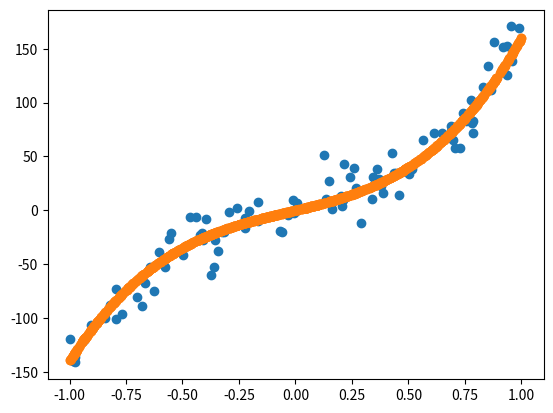

The matplotlib source for this figure:
import numpy as np


def gen_coeffs(num_dim):
    """
    Helper function for generating a linear simulation.

    :param num_dim: number of dimensions for the simulation

    :return: a vector of coefficients
    """
    coeff_vec = np.array([1 / (x+1) for x in range(num_dim)])

    return coeff_vec.reshape(-1, 1)


def gen_x_unif(num_samp, num_dim, low=-1, high=1):
    """
    Helper function for generating n samples from d-dimensional vector

    :param num_samp: number of samples for the simulation
    :param num_dim: number of dimensions for the simulation
    :param low: the lower limit of the data matrix, defaults to -1
    :param high: the upper limit of the data matrix, defaults to 1

    :return: uniformly distributed simulated data matrix
    """
    uniform_vec = np.array(np.random.uniform(low=low, high=high,
                                             size=num_samp * num_dim))
    data_mat = uniform_vec.reshape(num_samp, num_dim)

    return data_mat


def linear_sim(num_samp, num_dim, noise=1, indep=False, low=-1, high=1):
    """
    Function for generating a linear simulation.

    :param num_samp: number of samples for the simulation
    :param num_dim: number of dimensions for the simulation
    :param noise: noise level of the simulation, defaults to 1
    :param indep: whether to sample x and y independently, defaults to false
    :param low: the lower limit of the data matrix, defaults to -1
    :param high: the upper limit of the data matrix, defaults to 1

    :return: the data matrix and a response array
    """
    x = gen_x_unif(num_samp, num_dim, low=low, high=high)
    coeffs = gen_coeffs(num_dim)
    gauss_noise = np.random.normal(loc=0, scale=1, size=(num_samp, 1))
    if (num_dim == 1):
        kappa = 1
    else:
        kappa = 0

    y = (np.dot(a=x, b=coeffs) + kappa*noise*gauss_noise)
    if indep:
        x = gen_x_unif(num_samp, num_dim, low=low, high=high)

    return x, y


def exp_sim(num_samp, num_dim, noise=3, indep=False, low=0, high=3):
    """
    Function for generating an exponential simulation.

    :param num_samp: number of samples for the simulation
    :param num_dim: number of dimensions for the simulation
    :param noise: noise level of the simulation, defaults to 10
    :param indep: whether to sample x and y independently, defaults to false
    :param low: the lower limit of the data matrix, defaults to 0
    :param high: the upper limit of the data matrix, defaults to 3

    :return: the data matrix and a response array
    """
    x = gen_x_unif(num_samp, num_dim, low=low, high=high)
    coeffs = gen_coeffs(num_dim)
    gauss_noise = np.random.normal(loc=0, scale=1, size=(num_samp, 1))
    if (num_dim == 1):
        kappa = 1
    else:
        kappa = 0

    y = (np.exp(np.dot(a=x, b=coeffs)) + kappa*noise*gauss_noise)
    if indep:
        x = gen_x_unif(num_samp, num_dim, low=low, high=high)

    return x, y


def cub_sim(num_samp, num_dim, noise=15, indep=False, low=-1, high=1,
            cub_coeff=np.array([50, 10, 100]), scale=1/100000):
    """
    Function for generating a cubic simulation.

    :param num_samp: number of samples for the simulation
    :param num_dim: number of dimensions for the simulation
    :param noise: noise level of the simulation, defaults to 80
    :param indep: whether to sample x and y independently, defaults to False
    :param low: the lower limit of the data matrix, defaults to -1
    :param high: the upper limit of the data matrix, defaults to 1
    :param cub_coeff: coefficients of the cubic function where each value
                      corresponds to the respective order coefficientj,
                      defaults to [-12, 48, 128]
    :param scale: scaling center of the cubic, defaults to 1/3

    :return: the data matrix and a response array
    """
    x = gen_x_unif(num_samp, num_dim, low=low, high=high)
    coeffs = gen_coeffs(num_dim)
    gauss_noise = np.random.normal(loc=0, scale=1, size=(num_samp, 1))
    if (num_dim == 1):
        kappa = 1
    else:
        kappa = 0

    x_coeffs = np.dot(a=x, b=coeffs)
    y = ((cub_coeff[2] * (x_coeffs-scale)**3)
         + (cub_coeff[1] * (x_coeffs-scale)**2)
         + (cub_coeff[0] * (x_coeffs-scale))
         + kappa * noise * gauss_noise)
    if indep:
        x = gen_x_unif(num_samp, num_dim, low=low, high=high)

    return x, y


def joint_sim(num_samp, num_dim, noise=0.5):
    """
    Function for generating a joint-normal simulation.

    :param num_samp: number of samples for the simulation
    :param num_dim: number of dimensions for the simulation
    :param noise: noise level of the simulation, defaults to 0.5

    :return: the data matrix and a response array
    """
    gauss_noise = np.random.normal(loc=0, scale=1, size=(num_samp, 1))
    if (num_dim > 1):
        kappa = 1
    else:
        kappa = 0
    rho = 1 / (2*num_dim)
    sig = np.diag(np.ones(shape=(2*num_dim)))
    sig[num_dim: (2*num_dim), 0: num_dim] = rho
    sig[0: num_dim, num_dim: (2*num_dim)] = rho

    samp = (np.random.multivariate_normal(cov=sig, mean=np.zeros(2*num_dim),
                                          size=num_samp))
    if num_dim == 1:
        y = samp[:, (num_dim):(2*num_dim)] + kappa*noise*gauss_noise
        x = samp[:, 0:num_dim]
    else:
        y = samp[:, (num_dim+1):(2*num_dim)] + kappa*noise*gauss_noise
        x = samp[:, 0:num_dim]

    return x, y


def step_sim(num_samp, num_dim, noise=0.1, indep=False, low=-1, high=1):
    """
    Function for generating a joint-normal simulation.

    :param num_samp: number of samples for the simulation
    :param num_dim: number of dimensions for the simulation
    :param noise: noise level of the simulation, defaults to 0.1
    :param indep: whether to sample x and y independently, defaults to false
    :param low: the lower limit of the data matrix, defaults to -1
    :param high: the upper limit of the data matrix, defaults to 1

    :return: the data matrix and a response array
    """
    x = gen_x_unif(num_samp, num_dim, low=low, high=high)
    coeffs = gen_coeffs(num_dim)
    gauss_noise = np.random.normal(loc=0, scale=1, size=(num_samp, 1))
    if (num_dim == 1):
        kappa = 1
    else:
        kappa = 0

    x_coeff = np.dot(a=x, b=coeffs)
    x_coeff = 1 * (x_coeff > 0)
    y = (x_coeff + kappa*noise*gauss_noise)
    if indep:
        x = gen_x_unif(num_samp, num_dim, low=low, high=high)

    return x, y


def quad_sim(num_samp, num_dim, noise=1, indep=False, low=-1, high=1, amp=5):
    """
    Function for generating a quadratic simulation.

    :param num_samp: number of samples for the simulation
    :param num_dim: number of dimensions for the simulation
    :param noise: noise level of the simulation, defaults to 1
    :param indep: whether to sample x and y independently, defaults to false
    :param low: the lower limit of the data matrix, defaults to -1
    :param high: the upper limit of the data matrix, defaults to 1
    :param amp: amplitude of the quadratic simulation, defaults to 5

    :return: the data matrix and a response array
    """
    x = gen_x_unif(num_samp, num_dim, low=low, high=high)
    coeffs = gen_coeffs(num_dim)
    gauss_noise = np.random.normal(loc=0, scale=1, size=(num_samp, 1))
    if (num_dim == 1):
        kappa = 1
    else:
        kappa = 0

    y = ((amp*np.dot(a=x, b=coeffs)**2) + kappa*noise*gauss_noise)
    if indep:
        x = gen_x_unif(num_samp, num_dim, low=low, high=high)

    return x, y


def w_sim(num_samp, num_dim, noise=0.5, indep=False, low=-1, high=1):
    """
    Function for generating a w-shaped simulation.

    :param num_samp: number of samples for the simulation
    :param num_dim: number of dimensions for the simulation
    :param noise: noise level of the simulation, defaults to 1
    :param indep: whether to sample x and y independently, defaults to false
    :param low: the lower limit of the data matrix, defaults to -1
    :param high: the upper limit of the data matrix, defaults to 1

    :return: the data matrix and a response array
    """
    x = gen_x_unif(num_samp, num_dim, low=low, high=high)
    u = gen_x_unif(num_samp, num_dim, low=low, high=high)
    coeffs = gen_coeffs(num_dim)
    gauss_noise = np.random.normal(loc=0, scale=1, size=(num_samp, 1))
    if (num_dim == 1):
        kappa = 1
    else:
        kappa = 0
    gauss_noise = np.random.normal(loc=0, scale=1, size=(x.shape[0], 1))

    y = (4 * ((np.dot(a=x, b=coeffs)**2 - 0.5)**2 + np.dot(a=u, b=coeffs)/500)
         + kappa*noise*gauss_noise)
    if indep:
        x = gen_x_unif(num_samp, num_dim, low=low, high=high)

    return x, y


def spiral_sim(num_samp, num_dim, noise=0.4, low=0, high=5):
    """
    Function for generating a spiral simulation.

    :param num_samp: number of samples for the simulation
    :param num_dim: number of dimensions for the simulation
    :param noise: noise level of the simulation, defaults to 0.4
    :param low: the lower limit of the data matrix, defaults to 0
    :param high: the upper limit of the data matrix, defaults to 5

    :return: the data matrix and a response array
    """
    uniform_dist = gen_x_unif(num_samp, num_dim=1, low=low, high=high)
    the_x = np.array(np.cos(np.pi * uniform_dist)).reshape(num_samp, 1)
    y = uniform_dist * np.sin(np.pi * uniform_dist)
    x = np.zeros(shape=(num_samp, num_dim))

    if num_dim > 1:
        for i in range(num_dim - 1):
            x[:, i] = np.squeeze((y * np.power(the_x, i)))
    x[:, num_dim-1] = np.squeeze(uniform_dist * the_x)

    gauss_noise = np.random.normal(loc=0, scale=1, size=(x.shape[0], 1))
    y = y + noise*num_dim*gauss_noise

    return x, y


def ubern_sim(num_samp, num_dim, noise=0.05, bern_prob=0.5):
    """
    Function for generating an uncorrelated bernoulli simulation.

    :param num_samp: number of samples for the simulation
    :param num_dim: number of dimensions for the simulation
    :param noise: noise level of the simulation, defaults to 0.5
    :param bern_prob: the bernoulli probability, defaults to 0.5

    :return: the data matrix and a response array
    """
    if num_dim > 1:
        kappa = 1
    else:
        kappa = 0
    binom_dist = np.random.binomial(1, p=bern_prob, size=(num_samp, 1))
    sig = np.diag(np.ones(shape=num_dim) * num_dim)
    gauss_noise1 = (np.random.multivariate_normal(
        cov=sig,
        mean=np.zeros(num_dim),
        size=num_samp
    ))
    x = (np.array(np.random.binomial(1, size=num_samp * num_dim,
                                     p=bern_prob)).reshape(num_samp, num_dim)
         + noise*gauss_noise1)

    coeffs = gen_coeffs(num_dim)
    y = np.empty(shape=(num_samp, 1))
    y[:] = np.nan

    gauss_noise2 = np.random.normal(loc=0, scale=1, size=(num_samp, 1))
    for i in range(num_samp):
        y[i] = (np.dot((2*binom_dist[i]-1) * coeffs.T, x[i, :])
                + kappa*noise*gauss_noise2[i])

    return x, y


def log_sim(num_samp, num_dim, noise=3, indep=False, base=2):
    """
    Function for generating a logarithmic simulation.

    :param num_samp: number of samples for the simulation
    :param num_dim: number of dimensions for the simulation
    :param noise: noise level of the simulation, defaults to 1
    :param indep: whether to sample x and y independently, defaults to false
    :param base: the base of the log, defaults to 2

    :return: the data matrix and a response array
    """
    sig = np.diag(np.ones(shape=(num_dim)))
    x = (np.random.multivariate_normal(cov=sig, mean=np.zeros(num_dim),
                                       size=num_samp))
    gauss_noise = np.random.normal(loc=0, scale=1, size=(num_samp, 1))
    if (num_dim == 1):
        kappa = 1
    else:
        kappa = 0

    y = (base * np.divide(np.log(np.abs(x)), np.log(base)
                          + kappa*noise*gauss_noise))
    if indep:
        x = (np.random.multivariate_normal(cov=sig, mean=np.zeros(num_dim),
                                           size=num_samp))

    return x, y


def root_sim(num_samp, num_dim, noise=0.25, indep=False, low=-1, high=1, n_root=4):
    """
    Function for generating an nth root simulation.

    :param num_samp: number of samples for the simulation
    :param num_dim: number of dimensions for the simulation
    :param noise: noise level of the simulation, defaults to 1
    :param indep: whether to sample x and y independently, defaults to false
    :param low: the lower limit of the data matrix, defaults to -1
    :param high: the upper limit of the data matrix, defaults to 1
    :param n_root: the root of the simulation, defaults to 4

    :return: the data matrix and a response array
    """
    x = gen_x_unif(num_samp, num_dim, low=low, high=high)
    coeffs = gen_coeffs(num_dim)
    gauss_noise = np.random.normal(loc=0, scale=1, size=(num_samp, 1))
    if (num_dim == 1):
        kappa = 1
    else:
        kappa = 0

    y = (np.power(np.abs(np.dot(a=x, b=coeffs.reshape(num_dim, 1))), 1/n_root)
         + kappa*noise*gauss_noise)
    if indep:
        x = gen_x_unif(num_samp, num_dim, low=low, high=high)

    return x, y


def sin_sim(num_samp, num_dim, noise=1, indep=False, low=-1, high=1, period=4*np.pi):
    """
    Function for generating a sinusoid simulation.

    Note: For producing 4*pi and 16*pi simulations, change the ``period`` to the respective value.

    :param num_samp: number of samples for the simulation
    :param num_dim: number of dimensions for the simulation
    :param noise: noise level of the simulation, defaults to 1
    :param indep: whether to sample x and y independently, defaults to false
    :param low: the lower limit of the data matrix, defaults to -1
    :param high: the upper limit of the data matrix, defaults to 1
    :param period: the period of the sine wave, defaults to 4*pi

    :return: the data matrix and a response array
    """
    x = gen_x_unif(num_samp, num_dim, low=low, high=high)
    if num_dim > 1 or noise > 0:
        sig = np.diag(np.ones(shape=(num_dim)))
        v = (np.random.multivariate_normal(cov=sig, mean=np.zeros(num_dim),
                                           size=num_samp))
        x = x + 0.02*num_dim*v
    gauss_noise = np.random.normal(loc=0, scale=1, size=(num_samp, 1))
    if (num_dim == 1):
        kappa = 1
    else:
        kappa = 0

    y = np.sin(x*period) + kappa*noise*gauss_noise
    if indep:
        x = gen_x_unif(num_samp, num_dim, low=low, high=high)
        if num_dim > 1:
            sig = np.diag(np.ones(shape=(num_dim)))
            v = (np.random.multivariate_normal(cov=sig, mean=np.zeros(num_dim),
                                               size=num_samp))
            x = x + 0.02*num_dim*v

    return x, y


def square_sim(num_samp, num_dim, noise=1, indep=False, low=-1, high=1, period=-np.pi/2):
    """
    Function for generating a square or diamond simulation.

    Note: For producing square or diamond simulations, change the ``period`` to -pi/2 or -pi/4.

    :param num_samp: number of samples for the simulation
    :param num_dim: number of dimensions for the simulation
    :param noise: noise level of the simulation, defaults to 0.05
    :param indep: whether to sample x and y independently, defaults to false
    :param low: the lower limit of the data matrix, defaults to -1
    :param high: the upper limit of the data matrix, defaults to 1
    :param period: the period of the sine and cosine square equation, defaults to 4*pi

    :return: the data matrix and a response array
    """
    u = gen_x_unif(num_samp, num_dim, low=low, high=high)
    v = gen_x_unif(num_samp, num_dim, low=low, high=high)
    sig = np.diag(np.ones(shape=(num_dim)))
    gauss_noise = (np.random.multivariate_normal(cov=sig,
                                                 mean=np.zeros(num_dim),
                                                 size=num_samp))
    x = u*np.cos(period) + v*np.sin(period) + 0.05*num_dim*gauss_noise

    y = -u*np.sin(period) + v*np.cos(period)
    if indep:
        u = gen_x_unif(num_samp, num_dim, low=low, high=high)
        v = gen_x_unif(num_samp, num_dim, low=low, high=high)
        sig = np.diag(np.ones(shape=(num_dim)))
        gauss_noise = (np.random.multivariate_normal(cov=sig,
                                                     mean=np.zeros(
                                                         num_dim),
                                                     size=num_samp))
        x = u*np.cos(period) + v*np.sin(period) + 0.05*num_dim*gauss_noise

    return x, y


def two_parab_sim(num_samp, num_dim, noise=2, low=-1, high=1, prob=0.5):
    """
    Function for generating a two parabolas simulation.

    :param num_samp: number of samples for the simulation
    :param num_dim: number of dimensions for the simulation
    :param noise: noise level of the simulation, defaults to 2
    :param low: the lower limit of the data matrix, defaults to -1
    :param high: the upper limit of the data matrix, defaults to 1
    :param prob: the binomial probability, defaults to 0.5

    :return: the data matrix and a response array
    """
    x = gen_x_unif(num_samp, num_dim, low=low, high=high)
    coeffs = gen_coeffs(num_dim)
    u = np.random.binomial(1, p=prob, size=(num_samp, 1))
    gauss_noise = gen_x_unif(num_samp, num_dim, low=0, high=1)
    if (num_dim == 1):
        kappa = 1
    else:
        kappa = 0

    y = (np.power(np.dot(x, coeffs.reshape(num_dim, 1)), 2) +
         noise*kappa*gauss_noise) * (u - 0.5)

    return x, y


def circle_sim(num_samp, num_dim, noise=0.1, low=-1, high=1, radius=1):
    """
    Function for generating a circle or ellipse simulation.

    Note: For producing circle or ellipse simulations, change the ``radius`` to 1 or 5.

    :param num_samp: number of samples for the simulation
    :param num_dim: number of dimensions for the simulation
    :param noise: noise level of the simulation, defaults to 0.4
    :param low: the lower limit of the data matrix, defaults to -1
    :param high: the upper limit of the data matrix, defaults to 1
    :param radius: the radius of the circle or ellipse, defaults to 1

    :return: the data matrix and a response array
    """
    if num_dim == 1:
        kappa = 1
    else:
        kappa = 0
    x = gen_x_unif(num_samp, num_dim, low=low, high=high)
    rx = radius * np.ones((num_samp, num_dim))
    z = gen_x_unif(num_samp, num_dim, low=low, high=high)
    sig = np.diag(np.ones(shape=(num_dim)))
    gauss_noise = (np.random.multivariate_normal(cov=sig,
                                                 mean=np.zeros(num_dim),
                                                 size=num_samp))

    ry = np.ones((num_samp, num_dim))
    x[:, 0] = np.cos(z[:, 0].reshape((num_samp)) * np.pi)
    for i in range(num_dim - 1):
        x[:, i+1] = (x[:, i].reshape((num_samp)) * np.cos(z[:, i+1].reshape((num_samp)) * np.pi))
        x[:, i] = (x[:, i].reshape((num_samp)) * np.sin(z[:, i+1].reshape((num_samp)) * np.pi))
    x = rx * x + kappa*noise*rx*gauss_noise

    y = ry * np.sin(z[:, 0].reshape((num_samp, 1)) * np.pi)

    return x, y


def multi_noise_sim(num_samp, num_dim):
    """
    Function for generating a multiplicative noise simulation.

    :param num_samp: number of samples for the simulation
    :param num_dim: number of dimensions for the simulation

    :return: the data matrix and a response array
    """
    sig = np.diag(np.ones(shape=(num_dim)))
    u = np.random.multivariate_normal(
        cov=sig, mean=np.zeros(num_dim), size=num_samp)
    x = np.random.multivariate_normal(
        cov=sig, mean=np.zeros(num_dim), size=num_samp)

    y = u * x

    return x, y


def multi_indep_sim(num_samp, num_dim, prob=0.5, sep1=3, sep2=2):
    """
    Function for generating a multimodal independence simulation.

    :param num_samp: number of samples for the simulation
    :param num_dim: number of dimensions for the simulation
    :param prob: the binomial probability, defaults to 0.5
    :param sep1: determines the size and separation of clusters, defaults to 3
    :param sep2: determines the size and separation of clusters, defaults to 2

    :return: the data matrix and a response array
    """
    sig = np.diag(np.ones(shape=(num_dim)))
    u = np.random.multivariate_normal(
        cov=sig, mean=np.zeros(num_dim), size=num_samp)
    v = np.random.multivariate_normal(
        cov=sig, mean=np.zeros(num_dim), size=num_samp)
    u_2 = np.random.binomial(1, p=prob, size=(num_samp, 1))
    v_2 = np.random.binomial(1, p=prob, size=(num_samp, 1))

    x = u/sep1 + sep2*u_2 - 1
    y = v/sep1 + sep2*v_2 - 1

    return x, y

import matplotlib.pyplot as plt
x_noise, y_noise = cub_sim(100, 1)
x_no_noise, y_no_noise = cub_sim(1000, 1, noise=0)
plt.scatter(x_noise, y_noise)
plt.scatter(x_no_noise, y_no_noise)
